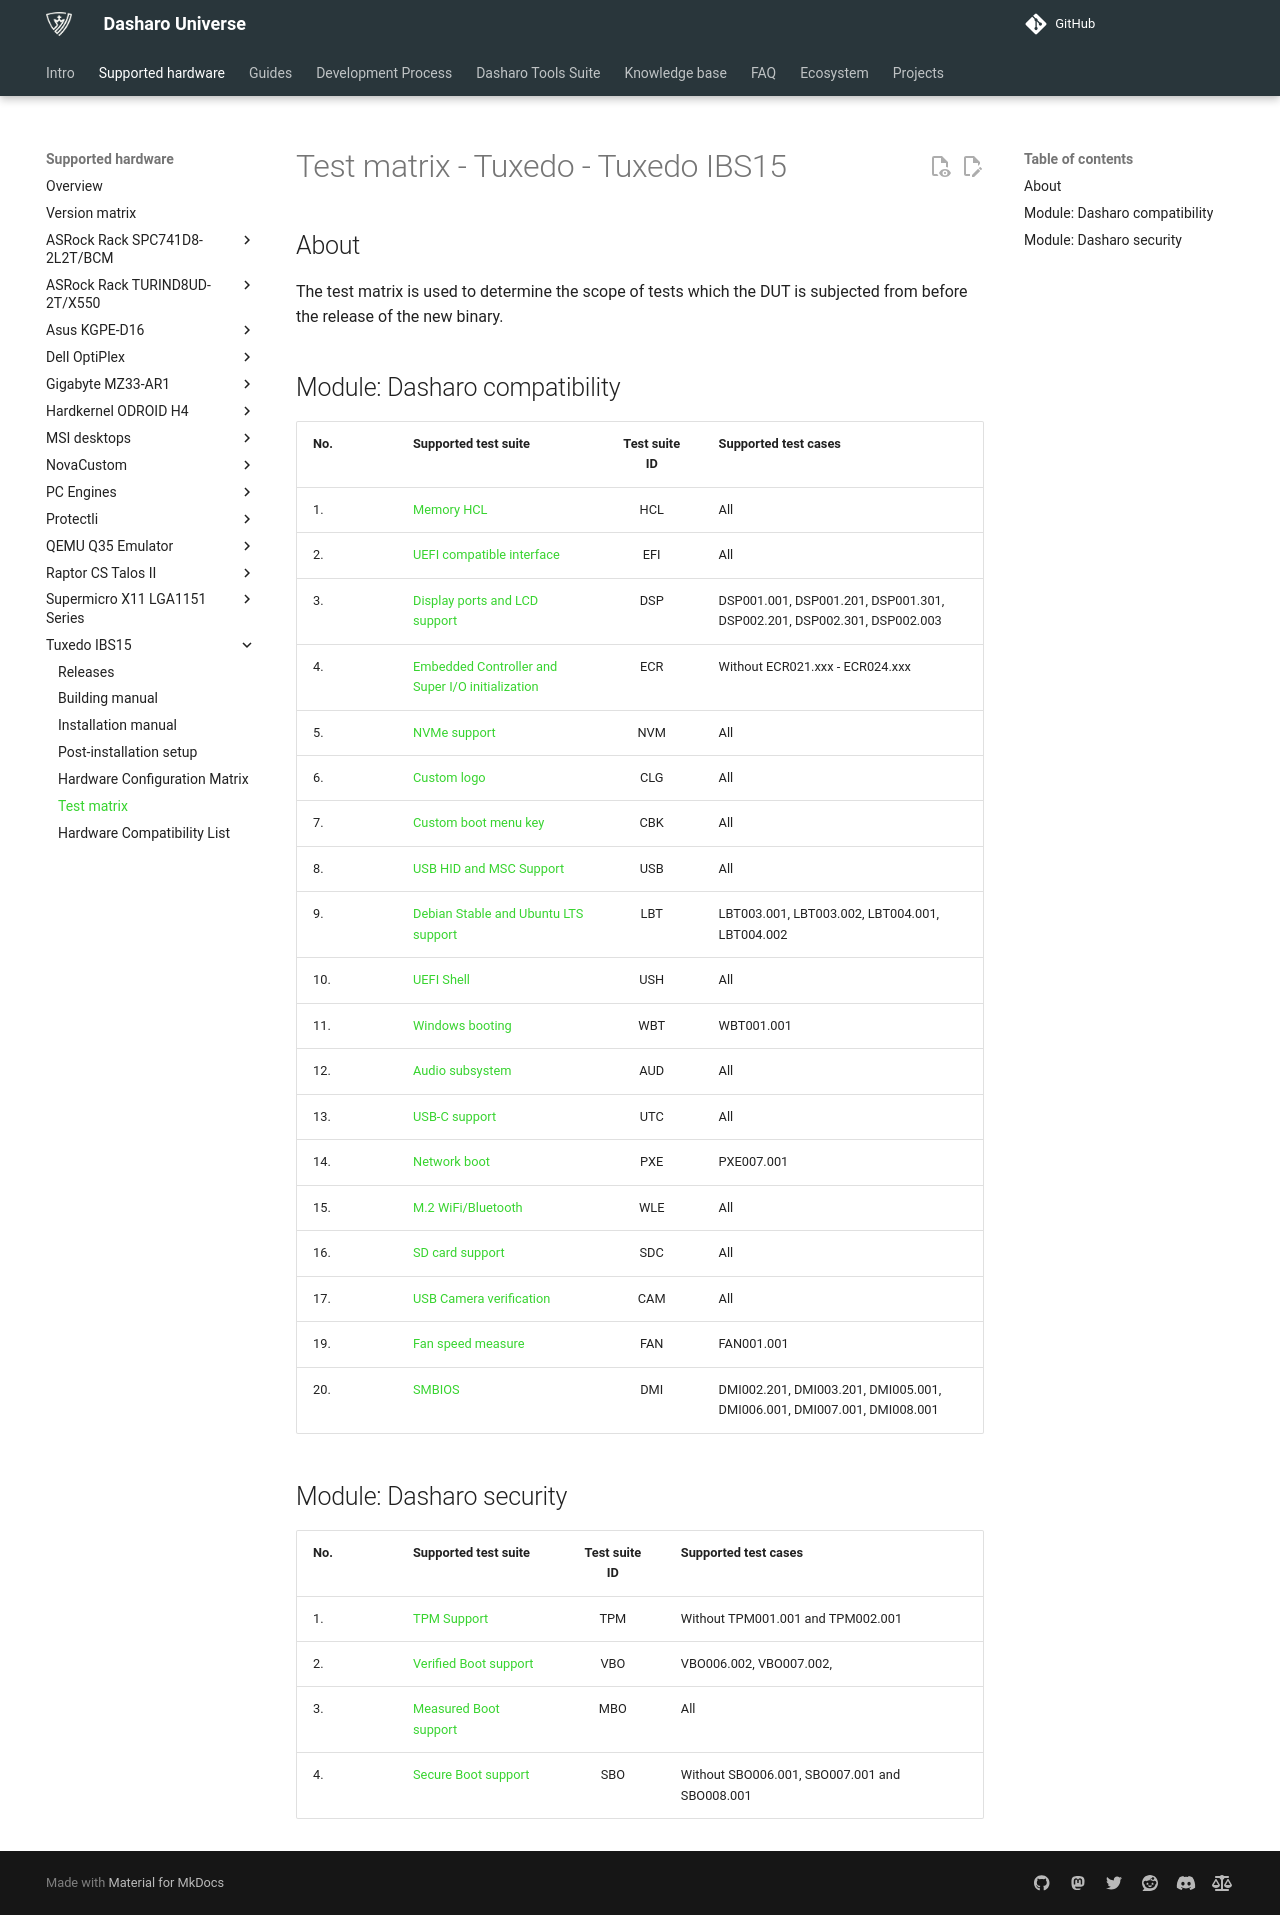

repository: Dasharo/docs · page: variants/tuxedo_ibs15/test-matrix/index.html · generator: mkdocs

# Test matrix - Tuxedo - Tuxedo IBS15

## About

The test matrix is used to determine the scope of tests which the DUT is
subjected from before the release of the new binary.

## Module: Dasharo compatibility

| No.  | Supported test suite                              | Test suite ID | Supported test cases                 |
|:-----|:--------------------------------------------------|:-------------:|:-------------------------------------|
| 1.   | [Memory HCL][HCL]                                 | HCL           | All                                  |
| 2.   | [UEFI compatible interface][EFI]                  | EFI           | All                                  |
| 3.   | [Display ports and LCD support][DSP]              | DSP           | DSP001.001, DSP001.201, DSP001.301, DSP002.201, DSP002.301, DSP002.003 |
| 4.   | [Embedded Controller and Super I/O initialization][ECR] | ECR     | Without ECR021.xxx - ECR024.xxx      |
| 5.   | [NVMe support][NVM]                               | NVM           | All                                  |
| 6.   | [Custom logo][CLG]                                | CLG           | All                                  |
| 7.   | [Custom boot menu key][CBK]                       | CBK           | All                                  |
| 8.   | [USB HID and MSC Support][HID]                    | USB           | All                                  |
| 9.   | [Debian Stable and Ubuntu LTS support][LBT]       | LBT           | LBT003.001, LBT003.002, LBT004.001, LBT004.002|
| 10.  | [UEFI Shell][USH]                                 | USH           | All                                  |
| 11.  | [Windows booting][WBT]                            | WBT           | WBT001.001                           |
| 12.  | [Audio subsystem][AUD]                            | AUD           | All                                  |
| 13.  | [USB-C support][UTC]                              | UTC           | All                                  |
| 14.  | [Network boot][PXE]                               | PXE           | PXE007.001                           |
| 15.  | [M.2 WiFi/Bluetooth][WLE]                         | WLE           | All                                  |
| 16.  | [SD card support][SDC]                            | SDC           | All                                  |
| 17.  | [USB Camera verification][CAM]                    | CAM           | All                                  |
| 19.  | [Fan speed measure][FAN]                          | FAN           | FAN001.001                           |
| 20.  | [SMBIOS][DMI]                                     | DMI           | DMI002.201, DMI003.201, DMI005.001, DMI006.001, DMI007.001, DMI008.001 |

[HCL]: ../../unified-test-documentation/dasharo-compatibility/301-memory-hcl.md
[EFI]: ../../unified-test-documentation/dasharo-compatibility/30M-uefi-compatible-interface.md
[DSP]: ../../unified-test-documentation/dasharo-compatibility/31E-display-ports-and-lcd.md
[ECR]: ../../unified-test-documentation/dasharo-compatibility/31G-ec-and-superio.md
[NVM]: ../../unified-test-documentation/dasharo-compatibility/312-nvme-support.md
[CLG]: ../../unified-test-documentation/dasharo-compatibility/304-custom-logo.md
[CBK]: ../../unified-test-documentation/dasharo-compatibility/303-custom-boot-menu-key.md
[HID]: ../../unified-test-documentation/dasharo-compatibility/306-usb-hid-and-msc-support.md
[LBT]: ../../unified-test-documentation/dasharo-compatibility/308-debian-stable-and-ubuntu-lts-support.md
[USH]: ../../unified-test-documentation/dasharo-compatibility/30P-uefi-shell.md
[WBT]: ../../unified-test-documentation/dasharo-compatibility/31A-windows-booting.md
[AUD]: ../../unified-test-documentation/dasharo-compatibility/31F-audio-subsystem.md
[UTC]: ../../unified-test-documentation/dasharo-compatibility/31H-usb-type-c.md
[PXE]: ../../unified-test-documentation/dasharo-compatibility/315-network-boot.md
[WLE]: ../../unified-test-documentation/dasharo-compatibility/318-m2-wifi-bluetooth.md
[SDC]: ../../unified-test-documentation/dasharo-compatibility/316-sdcard-reader.md
[CAM]: ../../unified-test-documentation/dasharo-compatibility/317-usb-camera.md
[FAN]: ../../unified-test-documentation/dasharo-compatibility/S30-fan-speed.md
[DMI]: ../../unified-test-documentation/dasharo-compatibility/31L-smbios.md

## Module: Dasharo security

| No.  | Supported test suite                         | Test suite ID | Supported test cases                 |
|:-----|:---------------------------------------------|:-------------:|:-------------------------------------|
| 1.   | [TPM Support][TPM]                           | TPM           | Without TPM001.001 and TPM002.001    |
| 2.   | [Verified Boot support][VBO]                 | VBO           | VBO006.002, VBO007.002,              |
| 3.   | [Measured Boot support][MBO]                 | MBO           | All                                  |
| 4.   | [Secure Boot support][SBO]                   | SBO           | Without SBO006.001, SBO007.001 and SBO008.001 |

[TPM]: ../../unified-test-documentation/dasharo-security/200-tpm-support.md
[VBO]: ../../unified-test-documentation/dasharo-security/201-verified-boot.md
[MBO]: ../../unified-test-documentation/dasharo-security/203-measured-boot.md
[SBO]: ../../unified-test-documentation/dasharo-security/206-secure-boot.md
